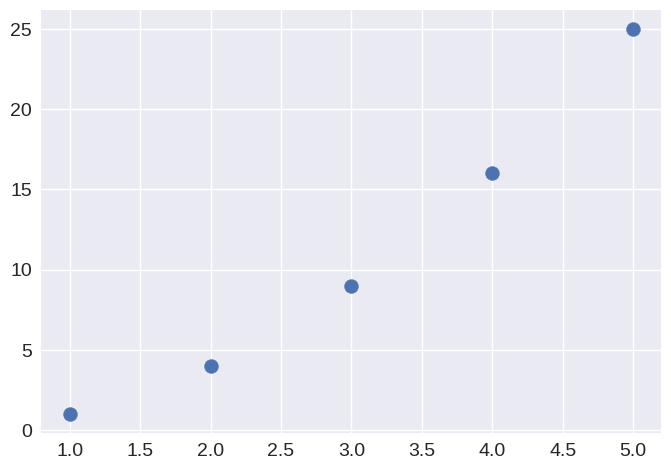

Here is the Python script that generated this plot:
import matplotlib.pyplot as plt

# # Using the Seaborn style
# plt.style.use('seaborn-v0_8')

# # Creating a scatter plot with multiple points
# input_values = [1, 2, 3, 4, 5]
# squares = [1, 4, 9, 16, 25]

# fig, ax = plt.subplots()
# ax.scatter(input_values, squares, s=100)  # Increased point size for visibility

# # Setting chart title and labeling axes
# ax.set_title("Square Numbers", fontsize=24)
# ax.set_xlabel("Value", fontsize=14)
# ax.set_ylabel("Square of Value", fontsize=14)

# # Setting the size of tick labels
# ax.tick_params(axis='both', which='major', labelsize=14)

# # Showing the plot
# plt.show()

# # Saving the plot to a file
# fig.savefig('scatter_plot.png')



x_values = [1, 2, 3, 4, 5]
y_values = [1, 4, 9, 16, 25]

plt.style.use('seaborn-v0_8')
fig, ax = plt.subplots()
ax.scatter(x_values, y_values, s=100)

# Setting the size of tick labels
ax.tick_params(axis='both', which='major', labelsize=14)

# Showing the plot
plt.show()

# Saving the plot to a file
fig.savefig('scatter_plot.png')